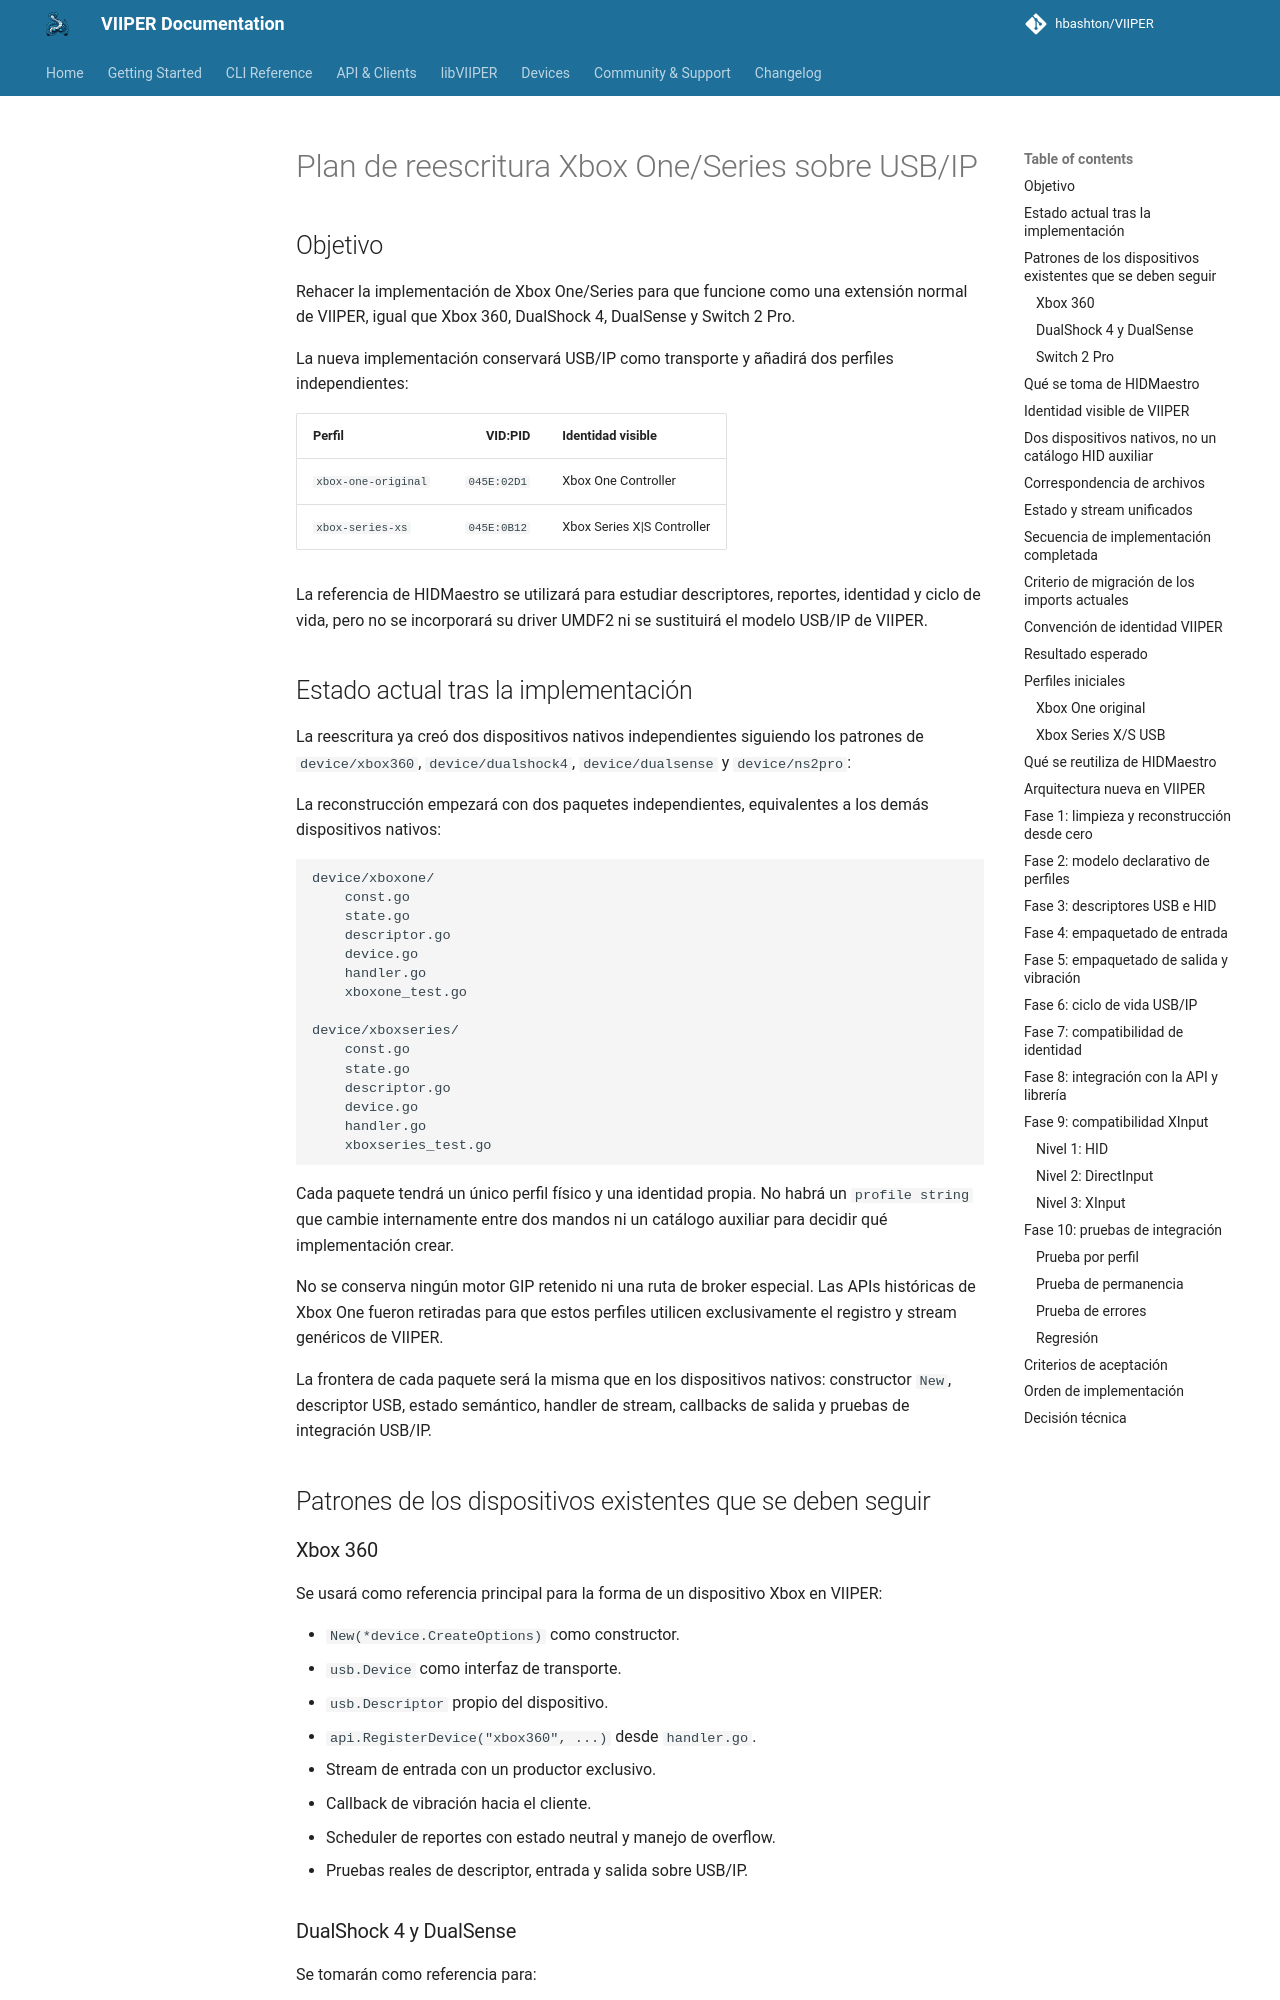

repository: JuanJSAR93/VIIPER · page: main/architecture/xboxone-usbip-persona-rewrite-plan/index.html · generator: mkdocs

# Plan de reescritura Xbox One/Series sobre USB/IP

## Objetivo

Rehacer la implementación de Xbox One/Series para que funcione como una extensión normal de VIIPER, igual que Xbox 360, DualShock 4, DualSense y Switch 2 Pro.

La nueva implementación conservará USB/IP como transporte y añadirá dos perfiles independientes:

| Perfil | VID:PID | Identidad visible |
|---|---:|---|
| `xbox-one-original` | `045E:02D1` | Xbox One Controller |
| `xbox-series-xs` | `045E:0B12` | Xbox Series X\|S Controller |

La referencia de HIDMaestro se utilizará para estudiar descriptores, reportes, identidad y ciclo de vida, pero no se incorporará su driver UMDF2 ni se sustituirá el modelo USB/IP de VIIPER.

## Estado actual tras la implementación

La reescritura ya creó dos dispositivos nativos independientes siguiendo los
patrones de `device/xbox360`, `device/dualshock4`, `device/dualsense` y
`device/ns2pro`:

La reconstrucción empezará con dos paquetes independientes, equivalentes a los
demás dispositivos nativos:

```text
device/xboxone/
    const.go
    state.go
    descriptor.go
    device.go
    handler.go
    xboxone_test.go

device/xboxseries/
    const.go
    state.go
    descriptor.go
    device.go
    handler.go
    xboxseries_test.go
```

Cada paquete tendrá un único perfil físico y una identidad propia. No habrá un
`profile string` que cambie internamente entre dos mandos ni un catálogo
auxiliar para decidir qué implementación crear.

No se conserva ningún motor GIP retenido ni una ruta de broker especial. Las
APIs históricas de Xbox One fueron retiradas para que estos perfiles utilicen
exclusivamente el registro y stream genéricos de VIIPER.

La frontera de cada paquete será la misma que en los dispositivos nativos:
constructor `New`, descriptor USB, estado semántico, handler de stream,
callbacks de salida y pruebas de integración USB/IP.

## Patrones de los dispositivos existentes que se deben seguir
